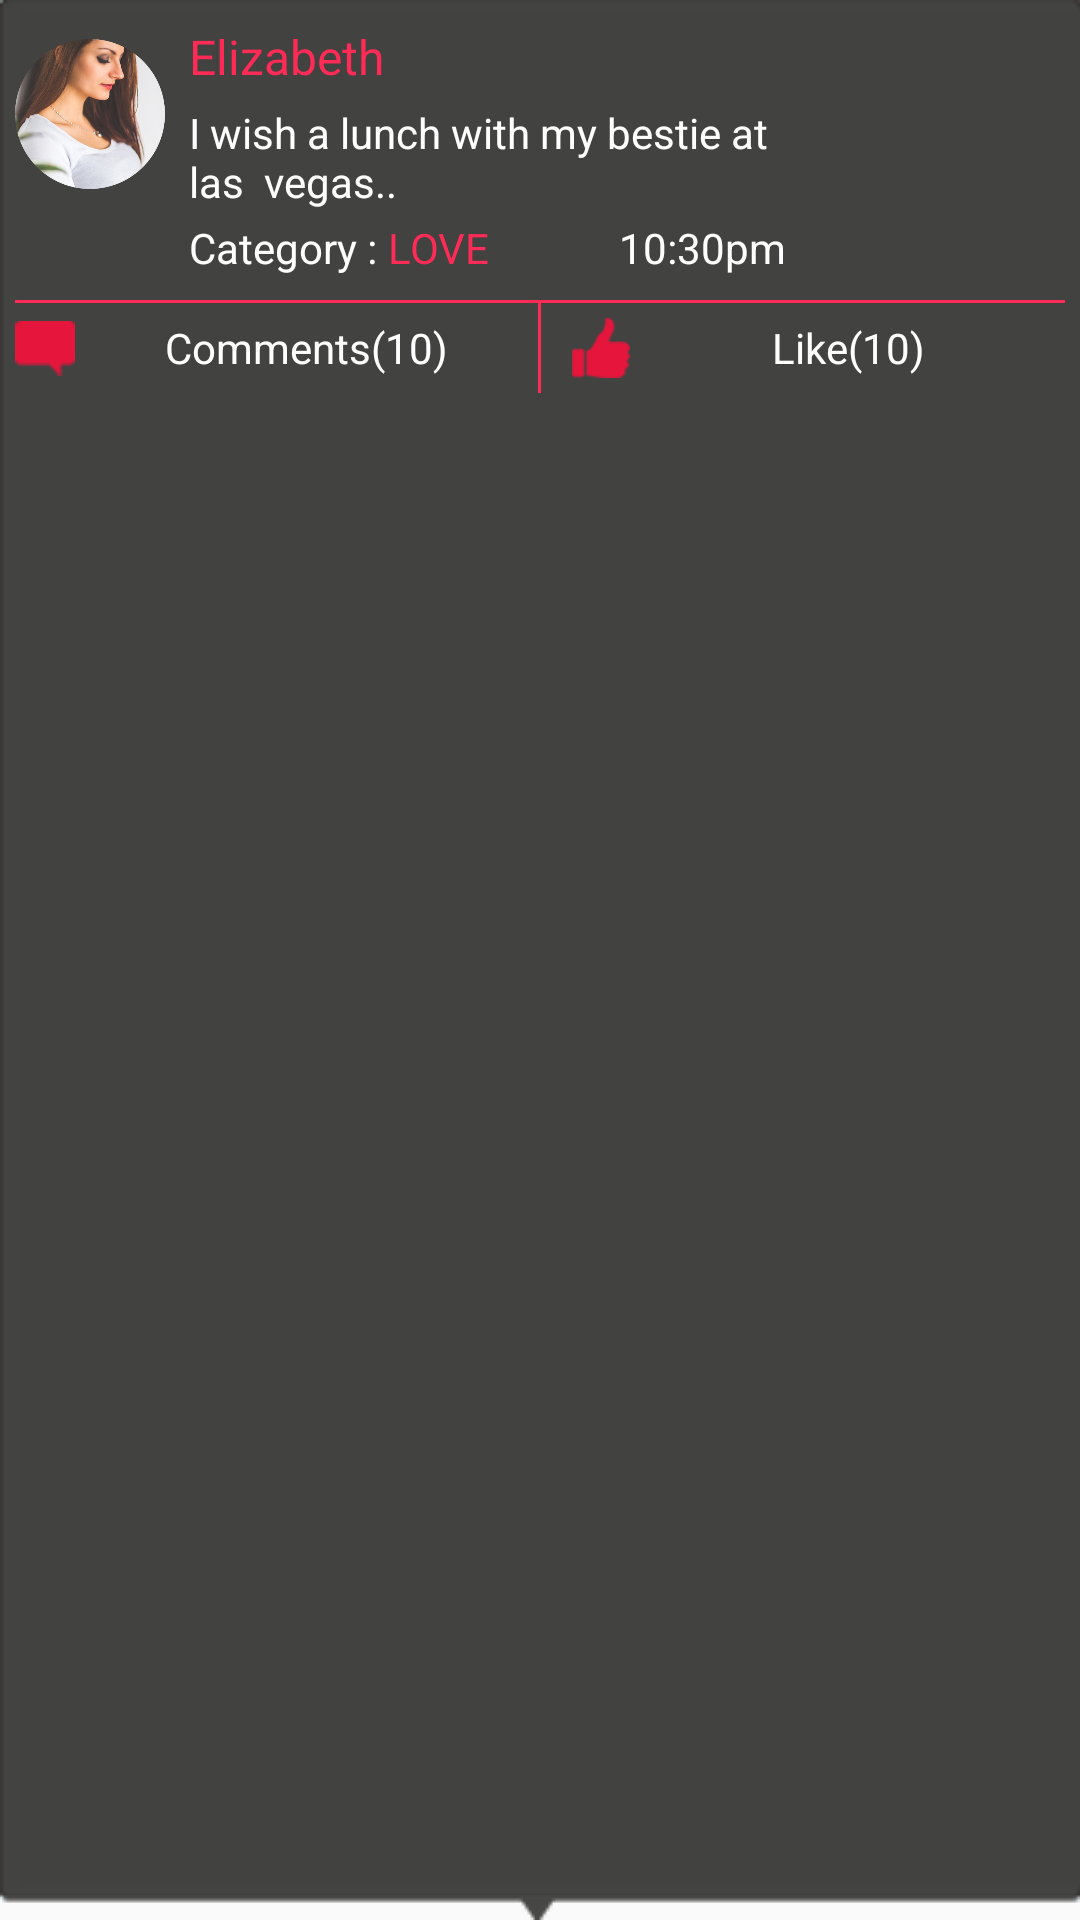

Produce the Android XML layout that renders to this screen, including the resource entries it uses.
<!-- AndroidManifest.xml: application theme AppTheme.NoActionBar -->
<!-- res/layout/custom_info_window.xml -->
<?xml version="1.0" encoding="utf-8"?>
<LinearLayout xmlns:android = "http://schemas.android.com/apk/res/android"
              android:layout_width = "wrap_content"
              android:layout_height = "wrap_content"
              android:background = "@drawable/abc"
              android:orientation = "vertical"
              android:paddingBottom = "10dp"
              android:paddingLeft = "5dp"
              android:paddingRight = "5dp"
              android:paddingTop = "5dp">

    <LinearLayout android:layout_width = "260dp"
                  android:layout_height = "wrap_content"
                  android:orientation = "horizontal">

        <ImageView
            android:layout_width = "50dp"
            android:layout_height = "50dp"
            android:layout_marginTop="8dp"
            android:layout_marginRight="5dp"
            android:src = "@mipmap/profile_pic"/>

        <LinearLayout android:layout_width = "match_parent"
                      android:layout_height = "wrap_content"
                      android:orientation = "vertical"
                      android:padding = "3dp">

            <TextView
                android:layout_width = "match_parent"
                android:layout_height = "wrap_content"
                android:text = "Elizabeth"
                android:textColor = "@color/Red"
                android:textSize = "16sp"/>

            <TextView
                android:layout_width = "match_parent"
                android:layout_height = "wrap_content"
                android:layout_marginTop = "5dp"
                android:text = "I wish a lunch with my bestie at las  vegas.."
                android:textColor = "@color/White"/>

            <LinearLayout
                android:layout_width = "match_parent"
                android:layout_height = "wrap_content"
                android:layout_marginTop = "3dp"
                android:orientation = "horizontal">

                <TextView
                    android:layout_width = "wrap_content"
                    android:layout_height = "wrap_content"
                    android:text = "Category : "
                    android:textColor = "@color/White"/>


                <TextView
                    android:layout_width = "wrap_content"
                    android:layout_height = "wrap_content"
                    android:text = "LOVE"
                    android:textColor = "@color/Red"/>

                <TextView
                    android:layout_width = "match_parent"
                    android:layout_height = "wrap_content"
                    android:gravity = "right"
                    android:text = "10:30pm"
                    android:textColor = "@color/White"/>

            </LinearLayout>

        </LinearLayout>


    </LinearLayout>

    <View
        android:layout_width = "match_parent"
        android:layout_height = "1dp"
        android:layout_marginTop = "5dp"
        android:background = "@color/Red"/>

    <LinearLayout
        android:layout_width = "match_parent"
        android:layout_height = "30dp"
        android:orientation = "horizontal">


        <LinearLayout
            android:layout_width = "0dp"
            android:layout_height = "match_parent"
            android:layout_weight = "1"
            android:gravity="center"
            android:orientation = "horizontal">

            <ImageView
                android:layout_width = "20dp"
                android:layout_height = "20dp"
                android:src = "@mipmap/ic_comment"/>

            <TextView
                android:layout_width = "match_parent"
                android:layout_height = "match_parent"
                android:drawablePadding = "10dp"
                android:padding = "5dp"
                android:gravity="center"
                android:text = "Comments(10)"
                android:textColor = "@color/White"
                android:textSize = "14sp"/>

        </LinearLayout>

        <View
            android:layout_width = "1dp"
            android:layout_height = "match_parent"
            android:background = "@color/Red"/>


        <LinearLayout
            android:layout_width = "0dp"
            android:layout_height = "match_parent"
            android:layout_weight = "1"
            android:gravity="center"
            android:orientation = "horizontal">

            <ImageView
                android:layout_width = "20dp"
                android:layout_height = "20dp"
                android:layout_marginLeft="10dp"
                android:src = "@mipmap/ic_liked"/>

            <TextView
                android:layout_width = "match_parent"
                android:layout_height = "match_parent"
                android:drawablePadding = "10dp"
                android:gravity="center"
                android:padding = "5dp"
                android:text = "Like(10)"
                android:textColor = "@color/White"
                android:textSize = "14sp"/>

        </LinearLayout>


    </LinearLayout>


</LinearLayout>
<!-- resources referenced by this layout -->
<resources>
  <color name="Red">#FF2B57</color>
  <color name="White">#ffffff</color>
  <!-- mipmap ic_comment: png bitmap (mipmap-hdpi, 468 bytes) -->
  <!-- mipmap ic_liked: png bitmap (mipmap-hdpi, 18394 bytes) -->
  <!-- mipmap profile_pic: png bitmap (mipmap-xhdpi, 174422 bytes) -->
  <style name="AppTheme.NoActionBar">
          <item name="windowActionBar">false</item>
          <item name="windowNoTitle">true</item>
      </style>
</resources>
